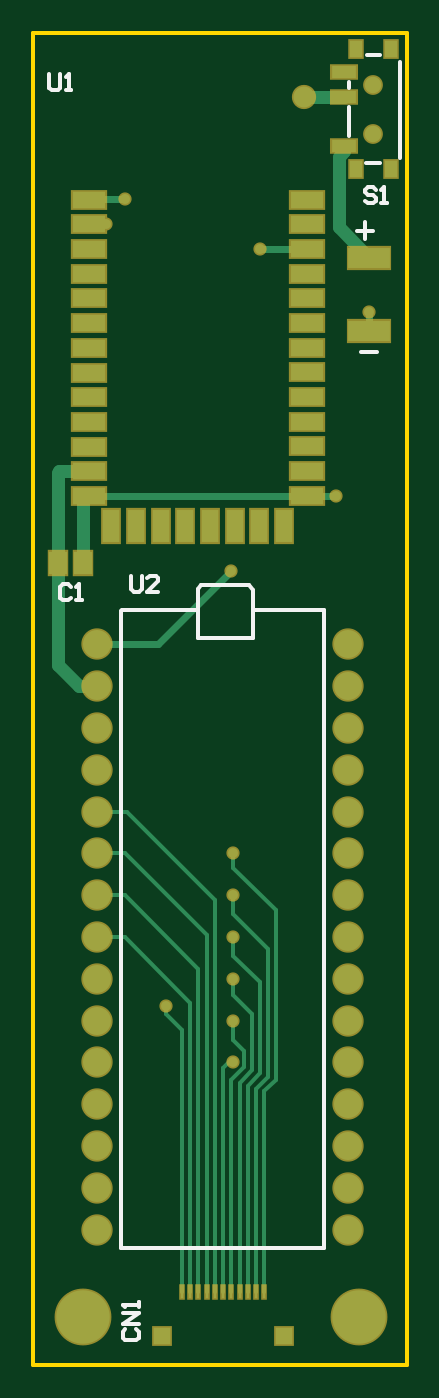
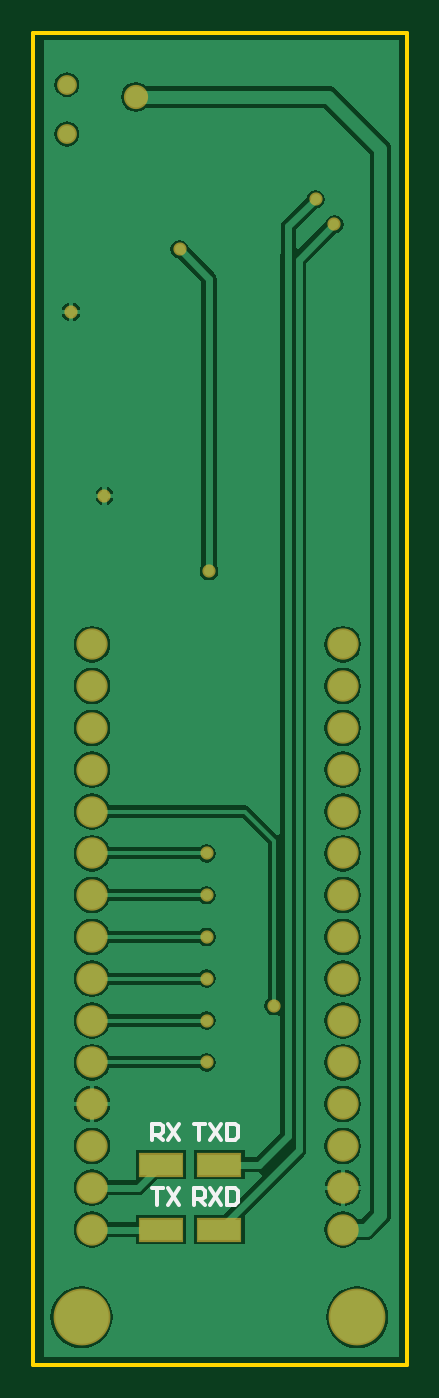
Circuit board: 8 layer files. Board 22.7 x 81.0 mm.
- drill: Photoboard HC-05 PCB.DRL (514 bytes)
- bottom_copper: Photoboard HC-05 PCB.GBL (26511 bytes)
- bottom_silk: Photoboard HC-05 PCB.GBO (1700 bytes)
- bottom_mask: Photoboard HC-05 PCB.GBS (1888 bytes)
- outline: Photoboard HC-05 PCB.GM1 (897 bytes)
- top_copper: Photoboard HC-05 PCB.GTL (4725 bytes)
- top_silk: Photoboard HC-05 PCB.GTO (2206 bytes)
- top_mask: Photoboard HC-05 PCB.GTS (3011 bytes)

=== drill: Photoboard HC-05 PCB.DRL (514 bytes, source withheld) ===
=== bottom_copper: Photoboard HC-05 PCB.GBL (26511 bytes, source omitted) ===
=== bottom_silk: Photoboard HC-05 PCB.GBO ===
%FSLAX25Y25*%
%MOIN*%
G70*
G01*
G75*
G04 Layer_Color=32896*
%ADD10R,0.07874X0.03937*%
%ADD11R,0.03937X0.07874*%
%ADD12R,0.05906X0.03150*%
%ADD13R,0.03150X0.03937*%
%ADD14R,0.10000X0.05000*%
%ADD15R,0.04331X0.05512*%
%ADD16R,0.00787X0.03150*%
%ADD17R,0.03937X0.03937*%
%ADD18C,0.01575*%
%ADD19C,0.03150*%
%ADD20C,0.00886*%
%ADD21C,0.06693*%
%ADD22C,0.03937*%
%ADD23C,0.12795*%
%ADD24C,0.02362*%
%ADD25C,0.05000*%
%ADD26C,0.01000*%
%ADD27R,0.08674X0.04737*%
%ADD28R,0.04737X0.08674*%
%ADD29R,0.06706X0.03950*%
%ADD30R,0.03950X0.04737*%
%ADD31R,0.10800X0.05800*%
%ADD32R,0.05131X0.06312*%
%ADD33R,0.01587X0.03950*%
%ADD34R,0.04737X0.04737*%
%ADD35C,0.07493*%
%ADD36C,0.04737*%
%ADD37C,0.13595*%
%ADD38C,0.03162*%
%ADD39C,0.05800*%
D26*
X169100Y156400D02*
Y160336D01*
X167132D01*
X166476Y159680D01*
Y158368D01*
X167132Y157712D01*
X169100D01*
X167788D02*
X166476Y156400D01*
X165164Y160336D02*
X162540Y156400D01*
Y160336D02*
X165164Y156400D01*
X161229Y160336D02*
Y156400D01*
X159261D01*
X158605Y157056D01*
Y159680D01*
X159261Y160336D01*
X161229D01*
X179200Y171900D02*
Y175836D01*
X177232D01*
X176576Y175180D01*
Y173868D01*
X177232Y173212D01*
X179200D01*
X177888D02*
X176576Y171900D01*
X175264Y175836D02*
X172640Y171900D01*
Y175836D02*
X175264Y171900D01*
X169100Y175836D02*
X166476D01*
X167788D01*
Y171900D01*
X165164Y175836D02*
X162540Y171900D01*
Y175836D02*
X165164Y171900D01*
X161229Y175836D02*
Y171900D01*
X159261D01*
X158605Y172556D01*
Y175180D01*
X159261Y175836D01*
X161229D01*
X179200Y160336D02*
X176576D01*
X177888D01*
Y156400D01*
X175264Y160336D02*
X172640Y156400D01*
Y160336D02*
X175264Y156400D01*
M02*

=== bottom_mask: Photoboard HC-05 PCB.GBS ===
%FSLAX25Y25*%
%MOIN*%
G70*
G01*
G75*
G04 Layer_Color=16711935*
%ADD10R,0.07874X0.03937*%
%ADD11R,0.03937X0.07874*%
%ADD12R,0.05906X0.03150*%
%ADD13R,0.03150X0.03937*%
%ADD14R,0.10000X0.05000*%
%ADD15R,0.04331X0.05512*%
%ADD16R,0.00787X0.03150*%
%ADD17R,0.03937X0.03937*%
%ADD18C,0.01575*%
%ADD19C,0.03150*%
%ADD20C,0.00886*%
%ADD21C,0.06693*%
%ADD22C,0.03937*%
%ADD23C,0.12795*%
%ADD24C,0.02362*%
%ADD25C,0.05000*%
%ADD26C,0.01000*%
%ADD27R,0.08674X0.04737*%
%ADD28R,0.04737X0.08674*%
%ADD29R,0.06706X0.03950*%
%ADD30R,0.03950X0.04737*%
%ADD31R,0.10800X0.05800*%
%ADD32R,0.05131X0.06312*%
%ADD33R,0.01587X0.03950*%
%ADD34R,0.04737X0.04737*%
%ADD35C,0.07493*%
%ADD36C,0.04737*%
%ADD37C,0.13595*%
%ADD38C,0.03162*%
%ADD39C,0.05800*%
D31*
X177000Y150500D02*
D03*
X163000D02*
D03*
Y166000D02*
D03*
X177000D02*
D03*
D35*
X133500Y150500D02*
D03*
Y160500D02*
D03*
Y170500D02*
D03*
Y180500D02*
D03*
Y190500D02*
D03*
Y200500D02*
D03*
Y210500D02*
D03*
Y220500D02*
D03*
Y230500D02*
D03*
Y240500D02*
D03*
Y250500D02*
D03*
Y260500D02*
D03*
Y270500D02*
D03*
Y280500D02*
D03*
Y290500D02*
D03*
X193500D02*
D03*
Y280500D02*
D03*
Y270500D02*
D03*
Y260500D02*
D03*
Y250500D02*
D03*
Y240500D02*
D03*
Y230500D02*
D03*
Y220500D02*
D03*
Y210500D02*
D03*
Y200500D02*
D03*
Y190500D02*
D03*
Y180500D02*
D03*
Y170500D02*
D03*
Y160500D02*
D03*
Y150500D02*
D03*
D36*
X199500Y412595D02*
D03*
Y424405D02*
D03*
D37*
X130000Y129500D02*
D03*
X196000D02*
D03*
D38*
X172500Y385000D02*
D03*
X165500Y308000D02*
D03*
X198500Y370000D02*
D03*
X190500Y326000D02*
D03*
X140000Y397000D02*
D03*
X135500Y391000D02*
D03*
X150000Y204000D02*
D03*
X166000Y240500D02*
D03*
Y230500D02*
D03*
Y220500D02*
D03*
Y210500D02*
D03*
Y200500D02*
D03*
Y190500D02*
D03*
D39*
X183000Y421500D02*
D03*
M02*

=== outline: Photoboard HC-05 PCB.GM1 ===
%FSLAX25Y25*%
%MOIN*%
G70*
G01*
G75*
G04 Layer_Color=16711935*
%ADD10R,0.07874X0.03937*%
%ADD11R,0.03937X0.07874*%
%ADD12R,0.05906X0.03150*%
%ADD13R,0.03150X0.03937*%
%ADD14R,0.10000X0.05000*%
%ADD15R,0.04331X0.05512*%
%ADD16R,0.00787X0.03150*%
%ADD17R,0.03937X0.03937*%
%ADD18C,0.01575*%
%ADD19C,0.03150*%
%ADD20C,0.00886*%
%ADD21C,0.06693*%
%ADD22C,0.03937*%
%ADD23C,0.12795*%
%ADD24C,0.02362*%
%ADD25C,0.05000*%
%ADD26C,0.01000*%
%ADD27R,0.08674X0.04737*%
%ADD28R,0.04737X0.08674*%
%ADD29R,0.06706X0.03950*%
%ADD30R,0.03950X0.04737*%
%ADD31R,0.10800X0.05800*%
%ADD32R,0.05131X0.06312*%
%ADD33R,0.01587X0.03950*%
%ADD34R,0.04737X0.04737*%
%ADD35C,0.07493*%
%ADD36C,0.04737*%
%ADD37C,0.13595*%
%ADD38C,0.03162*%
%ADD39C,0.05800*%
D26*
X118110Y118110D02*
X207598D01*
X118110D02*
Y436850D01*
X207610Y118110D02*
Y436850D01*
X118110D02*
X207598D01*
M02*

=== top_copper: Photoboard HC-05 PCB.GTL ===
%FSLAX25Y25*%
%MOIN*%
G70*
G01*
G75*
G04 Layer_Physical_Order=1*
G04 Layer_Color=255*
%ADD10R,0.07874X0.03937*%
%ADD11R,0.03937X0.07874*%
%ADD12R,0.05906X0.03150*%
%ADD13R,0.03150X0.03937*%
%ADD14R,0.10000X0.05000*%
%ADD15R,0.04331X0.05512*%
%ADD16R,0.00787X0.03150*%
%ADD17R,0.03937X0.03937*%
%ADD18C,0.01575*%
%ADD19C,0.03150*%
%ADD20C,0.00886*%
%ADD21C,0.06693*%
%ADD22C,0.03937*%
%ADD23C,0.12795*%
%ADD24C,0.02362*%
%ADD25C,0.05000*%
D10*
X131500Y326000D02*
D03*
Y331906D02*
D03*
Y337811D02*
D03*
Y343717D02*
D03*
Y349622D02*
D03*
Y355528D02*
D03*
Y361433D02*
D03*
Y367339D02*
D03*
Y373244D02*
D03*
Y379150D02*
D03*
Y385055D02*
D03*
Y390961D02*
D03*
Y396866D02*
D03*
X183600Y396900D02*
D03*
Y390995D02*
D03*
Y385089D02*
D03*
Y379184D02*
D03*
Y373278D02*
D03*
Y367372D02*
D03*
Y361467D02*
D03*
Y355561D02*
D03*
Y349656D02*
D03*
Y343750D02*
D03*
Y337845D02*
D03*
Y331939D02*
D03*
Y326034D02*
D03*
D11*
X136800Y318900D02*
D03*
X142706D02*
D03*
X148611D02*
D03*
X154516D02*
D03*
X160422D02*
D03*
X166328D02*
D03*
X172233D02*
D03*
X178139D02*
D03*
D12*
X192610Y409642D02*
D03*
Y421453D02*
D03*
Y427358D02*
D03*
D13*
X195366Y432870D02*
D03*
X203634D02*
D03*
Y404130D02*
D03*
X195366D02*
D03*
D14*
X198500Y365500D02*
D03*
Y383000D02*
D03*
D15*
X124047Y310000D02*
D03*
X129953D02*
D03*
D16*
X173409Y135630D02*
D03*
X171441D02*
D03*
X165535D02*
D03*
X167504D02*
D03*
X169472D02*
D03*
X163567D02*
D03*
X161598D02*
D03*
X159630D02*
D03*
X157661D02*
D03*
X155693D02*
D03*
X153724D02*
D03*
D17*
X149000Y125000D02*
D03*
X178134D02*
D03*
D18*
X172589Y385089D02*
X183600D01*
X172500Y385000D02*
X172589Y385089D01*
X148000Y290500D02*
X165500Y308000D01*
X133500Y290500D02*
X148000D01*
X198500Y365500D02*
Y370000D01*
X131500Y326000D02*
X190500D01*
X129953Y324453D02*
X131500Y326000D01*
X131634Y397000D02*
X140000D01*
X131539Y391000D02*
X135500D01*
D19*
X129953Y310000D02*
Y324453D01*
X124000Y310047D02*
Y331500D01*
X124406Y331906D01*
X131500D01*
X129000Y280500D02*
X133500D01*
X124047Y285453D02*
X129000Y280500D01*
X124047Y285453D02*
Y310000D01*
X183047Y421453D02*
X192610D01*
X191217Y390283D02*
X198500Y383000D01*
X191217Y390283D02*
Y407165D01*
X192610Y408559D01*
Y409642D01*
D20*
X150000Y202000D02*
Y204000D01*
Y202000D02*
X153724Y198276D01*
Y135630D02*
Y198276D01*
X166000Y237000D02*
Y240500D01*
Y237000D02*
X176167Y226833D01*
Y186288D02*
Y226833D01*
X173409Y183531D02*
X176167Y186288D01*
X173409Y135630D02*
Y183531D01*
X166000Y226000D02*
Y230500D01*
Y226000D02*
X174282Y217719D01*
Y187070D02*
Y217719D01*
X171441Y184229D02*
X174282Y187070D01*
X171441Y135630D02*
Y184229D01*
X166000Y216000D02*
Y220500D01*
Y216000D02*
X172396Y209604D01*
Y187851D02*
Y209604D01*
X169472Y184928D02*
X172396Y187851D01*
X169472Y135630D02*
Y184928D01*
X166000Y206500D02*
Y210500D01*
Y206500D02*
X170510Y201990D01*
Y188632D02*
Y201990D01*
X167504Y185626D02*
X170510Y188632D01*
X167504Y135630D02*
Y185626D01*
X166000Y195748D02*
Y200500D01*
Y195748D02*
X168624Y193124D01*
Y189413D02*
Y193124D01*
X165535Y186325D02*
X168624Y189413D01*
X165535Y135630D02*
Y186325D01*
X165000Y190500D02*
X166000D01*
X163567Y189067D02*
X165000Y190500D01*
X163567Y135630D02*
Y189067D01*
X133500Y250500D02*
X140500D01*
X161598Y229402D01*
Y135630D02*
Y229402D01*
X133500Y240500D02*
X140000D01*
X159630Y220870D01*
Y135630D02*
Y220870D01*
X133500Y230500D02*
X140000D01*
X157661Y212839D01*
Y135630D02*
Y212839D01*
X133500Y220500D02*
X140000D01*
X155693Y204807D01*
Y135630D02*
Y204807D01*
D21*
X133500Y150500D02*
D03*
Y160500D02*
D03*
Y170500D02*
D03*
Y180500D02*
D03*
Y190500D02*
D03*
Y200500D02*
D03*
Y210500D02*
D03*
Y220500D02*
D03*
Y230500D02*
D03*
Y240500D02*
D03*
Y250500D02*
D03*
Y260500D02*
D03*
Y270500D02*
D03*
Y280500D02*
D03*
Y290500D02*
D03*
X193500D02*
D03*
Y280500D02*
D03*
Y270500D02*
D03*
Y260500D02*
D03*
Y250500D02*
D03*
Y240500D02*
D03*
Y230500D02*
D03*
Y220500D02*
D03*
Y210500D02*
D03*
Y200500D02*
D03*
Y190500D02*
D03*
Y180500D02*
D03*
Y170500D02*
D03*
Y160500D02*
D03*
Y150500D02*
D03*
D22*
X199500Y412595D02*
D03*
Y424405D02*
D03*
D23*
X130000Y129500D02*
D03*
X196000D02*
D03*
D24*
X172500Y385000D02*
D03*
X165500Y308000D02*
D03*
X198500Y370000D02*
D03*
X190500Y326000D02*
D03*
X140000Y397000D02*
D03*
X135500Y391000D02*
D03*
X150000Y204000D02*
D03*
X166000Y240500D02*
D03*
Y230500D02*
D03*
Y220500D02*
D03*
Y210500D02*
D03*
Y200500D02*
D03*
Y190500D02*
D03*
D25*
X183000Y421500D02*
D03*
M02*

=== top_silk: Photoboard HC-05 PCB.GTO ===
%FSLAX25Y25*%
%MOIN*%
G70*
G01*
G75*
G04 Layer_Color=65535*
%ADD10R,0.07874X0.03937*%
%ADD11R,0.03937X0.07874*%
%ADD12R,0.05906X0.03150*%
%ADD13R,0.03150X0.03937*%
%ADD14R,0.10000X0.05000*%
%ADD15R,0.04331X0.05512*%
%ADD16R,0.00787X0.03150*%
%ADD17R,0.03937X0.03937*%
%ADD18C,0.01575*%
%ADD19C,0.03150*%
%ADD20C,0.00886*%
%ADD21C,0.06693*%
%ADD22C,0.03937*%
%ADD23C,0.12795*%
%ADD24C,0.02362*%
%ADD25C,0.05000*%
%ADD26C,0.01000*%
D26*
X157500Y291900D02*
X170700D01*
X157500D02*
Y303800D01*
X158300Y304600D01*
X169700D01*
X170700Y303600D01*
Y291900D02*
Y303600D01*
X187600Y146100D02*
Y298600D01*
X139100Y146100D02*
X187600D01*
X139100D02*
Y298400D01*
X139300Y298600D01*
X170700D02*
X187600D01*
X139300D02*
X157500D01*
X205800Y406900D02*
Y429900D01*
X193800Y423700D02*
Y425100D01*
Y412100D02*
Y419000D01*
X197700Y405700D02*
X201000D01*
X197900Y431500D02*
X201100D01*
X195500Y389499D02*
X199499D01*
X197499Y391498D02*
Y387500D01*
X196500Y360499D02*
X200499D01*
X140220Y126624D02*
X139564Y125968D01*
Y124656D01*
X140220Y124000D01*
X142844D01*
X143500Y124656D01*
Y125968D01*
X142844Y126624D01*
X143500Y127936D02*
X139564D01*
X143500Y130560D01*
X139564D01*
X143500Y131871D02*
Y133183D01*
Y132527D01*
X139564D01*
X140220Y131871D01*
X122000Y426936D02*
Y423656D01*
X122656Y423000D01*
X123968D01*
X124624Y423656D01*
Y426936D01*
X125936Y423000D02*
X127248D01*
X126592D01*
Y426936D01*
X125936Y426280D01*
X141500Y306936D02*
Y303656D01*
X142156Y303000D01*
X143468D01*
X144124Y303656D01*
Y306936D01*
X148060Y303000D02*
X145436D01*
X148060Y305624D01*
Y306280D01*
X147404Y306936D01*
X146092D01*
X145436Y306280D01*
X127124Y304280D02*
X126468Y304936D01*
X125156D01*
X124500Y304280D01*
Y301656D01*
X125156Y301000D01*
X126468D01*
X127124Y301656D01*
X128436Y301000D02*
X129748D01*
X129092D01*
Y304936D01*
X128436Y304280D01*
X200124Y399280D02*
X199468Y399936D01*
X198156D01*
X197500Y399280D01*
Y398624D01*
X198156Y397968D01*
X199468D01*
X200124Y397312D01*
Y396656D01*
X199468Y396000D01*
X198156D01*
X197500Y396656D01*
X201436Y396000D02*
X202748D01*
X202092D01*
Y399936D01*
X201436Y399280D01*
M02*

=== top_mask: Photoboard HC-05 PCB.GTS ===
%FSLAX25Y25*%
%MOIN*%
G70*
G01*
G75*
G04 Layer_Color=8388736*
%ADD10R,0.07874X0.03937*%
%ADD11R,0.03937X0.07874*%
%ADD12R,0.05906X0.03150*%
%ADD13R,0.03150X0.03937*%
%ADD14R,0.10000X0.05000*%
%ADD15R,0.04331X0.05512*%
%ADD16R,0.00787X0.03150*%
%ADD17R,0.03937X0.03937*%
%ADD18C,0.01575*%
%ADD19C,0.03150*%
%ADD20C,0.00886*%
%ADD21C,0.06693*%
%ADD22C,0.03937*%
%ADD23C,0.12795*%
%ADD24C,0.02362*%
%ADD25C,0.05000*%
%ADD26C,0.01000*%
%ADD27R,0.08674X0.04737*%
%ADD28R,0.04737X0.08674*%
%ADD29R,0.06706X0.03950*%
%ADD30R,0.03950X0.04737*%
%ADD31R,0.10800X0.05800*%
%ADD32R,0.05131X0.06312*%
%ADD33R,0.01587X0.03950*%
%ADD34R,0.04737X0.04737*%
%ADD35C,0.07493*%
%ADD36C,0.04737*%
%ADD37C,0.13595*%
%ADD38C,0.03162*%
%ADD39C,0.05800*%
D27*
X131500Y326000D02*
D03*
Y331906D02*
D03*
Y337811D02*
D03*
Y343717D02*
D03*
Y349622D02*
D03*
Y355528D02*
D03*
Y361433D02*
D03*
Y367339D02*
D03*
Y373244D02*
D03*
Y379150D02*
D03*
Y385055D02*
D03*
Y390961D02*
D03*
Y396866D02*
D03*
X183600Y396900D02*
D03*
Y390995D02*
D03*
Y385089D02*
D03*
Y379184D02*
D03*
Y373278D02*
D03*
Y367372D02*
D03*
Y361467D02*
D03*
Y355561D02*
D03*
Y349656D02*
D03*
Y343750D02*
D03*
Y337845D02*
D03*
Y331939D02*
D03*
Y326034D02*
D03*
D28*
X136800Y318900D02*
D03*
X142706D02*
D03*
X148611D02*
D03*
X154516D02*
D03*
X160422D02*
D03*
X166328D02*
D03*
X172233D02*
D03*
X178139D02*
D03*
D29*
X192610Y409642D02*
D03*
Y421453D02*
D03*
Y427358D02*
D03*
D30*
X195366Y432870D02*
D03*
X203634D02*
D03*
Y404130D02*
D03*
X195366D02*
D03*
D31*
X198500Y365500D02*
D03*
Y383000D02*
D03*
D32*
X124047Y310000D02*
D03*
X129953D02*
D03*
D33*
X173409Y135630D02*
D03*
X171441D02*
D03*
X165535D02*
D03*
X167504D02*
D03*
X169472D02*
D03*
X163567D02*
D03*
X161598D02*
D03*
X159630D02*
D03*
X157661D02*
D03*
X155693D02*
D03*
X153724D02*
D03*
D34*
X149000Y125000D02*
D03*
X178134D02*
D03*
D35*
X133500Y150500D02*
D03*
Y160500D02*
D03*
Y170500D02*
D03*
Y180500D02*
D03*
Y190500D02*
D03*
Y200500D02*
D03*
Y210500D02*
D03*
Y220500D02*
D03*
Y230500D02*
D03*
Y240500D02*
D03*
Y250500D02*
D03*
Y260500D02*
D03*
Y270500D02*
D03*
Y280500D02*
D03*
Y290500D02*
D03*
X193500D02*
D03*
Y280500D02*
D03*
Y270500D02*
D03*
Y260500D02*
D03*
Y250500D02*
D03*
Y240500D02*
D03*
Y230500D02*
D03*
Y220500D02*
D03*
Y210500D02*
D03*
Y200500D02*
D03*
Y190500D02*
D03*
Y180500D02*
D03*
Y170500D02*
D03*
Y160500D02*
D03*
Y150500D02*
D03*
D36*
X199500Y412595D02*
D03*
Y424405D02*
D03*
D37*
X130000Y129500D02*
D03*
X196000D02*
D03*
D38*
X172500Y385000D02*
D03*
X165500Y308000D02*
D03*
X198500Y370000D02*
D03*
X190500Y326000D02*
D03*
X140000Y397000D02*
D03*
X135500Y391000D02*
D03*
X150000Y204000D02*
D03*
X166000Y240500D02*
D03*
Y230500D02*
D03*
Y220500D02*
D03*
Y210500D02*
D03*
Y200500D02*
D03*
Y190500D02*
D03*
D39*
X183000Y421500D02*
D03*
M02*

